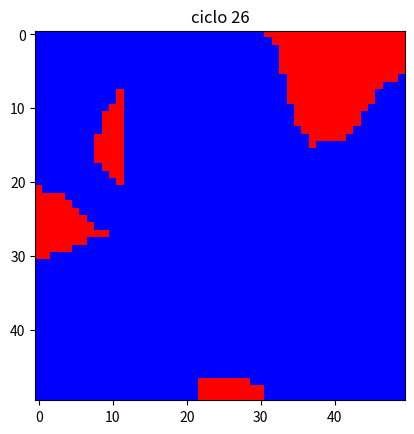

Source code (Python):
import numpy as np
import pandas as pd
from numpy.random import choice
import seaborn as sns
from math import sqrt, log, floor
from PIL import Image, ImageColor
from random import randint, choice
import random
import matplotlib.pyplot as plt


def celda(pos):
    if pos in semillas:
        return semillas.index(pos)
    x, y = pos % n, pos // n
    cercano = None
    menor = n * sqrt(2)
    for i in range(k):
        (xs, ys) = semillas[i]
        dx, dy = x - xs, y - ys
        dist = sqrt(dx**2 + dy**2)
        if dist < menor:
            cercano, menor = i, dist
    return cercano
 
############################################################

n, k, semillas = 50, 30, []
for s in range(k):
    while True:
        x, y = randint(0, n - 1), randint(0, n - 1)
        if (x, y) not in semillas:
            semillas.append((x, y))
            break
dopaje = 0.8
base = round(1.0 - dopaje,2)
print(base)

col=['red','blue']
colors= np.random.choice(col, k, p=[base, dopaje]) 
celdas = [celda(i) for i in range(n * n)]
voronoi = Image.new('RGB', (n, n))
vor = voronoi.load()
digitos = floor(log(50, 10)) + 1
for i in range(n * n):
    vor[i % n, i // n] = ImageColor.getrgb(colors[celdas.pop(0)])
limite, vecinos = n, []
for dx in range(-1, 2):
    for dy in range(-1, 2):
        if dx != 0 or dy != 0:
            vecinos.append((dx, dy))
            
crystal_b=[]
crystal_d=[]
for y in range(n):
    for x in range(n):
        px= voronoi.getpixel((x,y))
        if px==(255,0,0):
            crystal_b.append(px)
        if px==(0,0,255):
            crystal_d.append(px)

arr= np.array(voronoi)# array[Y,X]= [fila,columna]
arr2= np.array(voronoi.copy())
cnt=0
for z in range(n): 
    arr2[z+cnt,z+cnt]=(0,255,0)
    X=[random.randint(0,n-1) for i in range(n)]
    Y=[random.randint(0,n-1)for i in range(n)]
    pix=list(zip(Y, X))
    cuantos=[]
    for i in pix:
        cuantos.append(list(arr[i]))
    rojos=cuantos.count([255,0,0])
    azules=cuantos.count([0,0,255])
    val=np.random.choice([0,1], 1, p=[rojos/n, azules/n]) 
    plt.imshow(arr2)
    plt.title('ciclo {:d}'.format(z + 1))
    plt.savefig('p9p_t' + format(z + 1, '0{:d}'.format(digitos)) + '.png')
    arr2[z+cnt,z+cnt]=arr[z+cnt,z+cnt]
    cnt=cnt+val
    if cnt+z >= n-1:
        break
termino = z
print(termino)
plt.imshow(arr)
plt.show()
